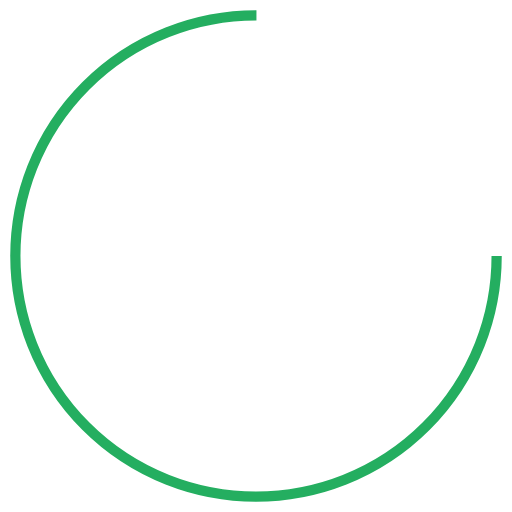
t = 0.00 s
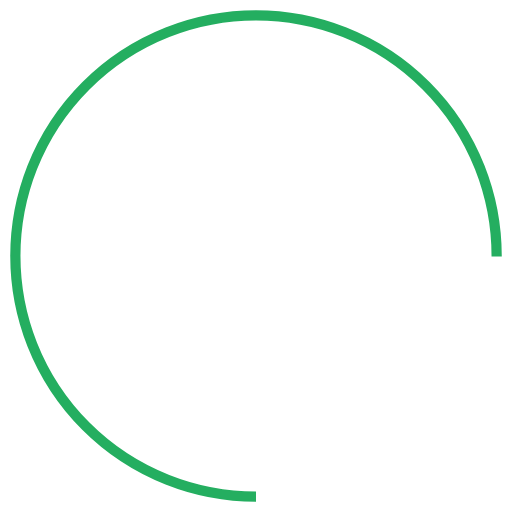
t = 0.25 s
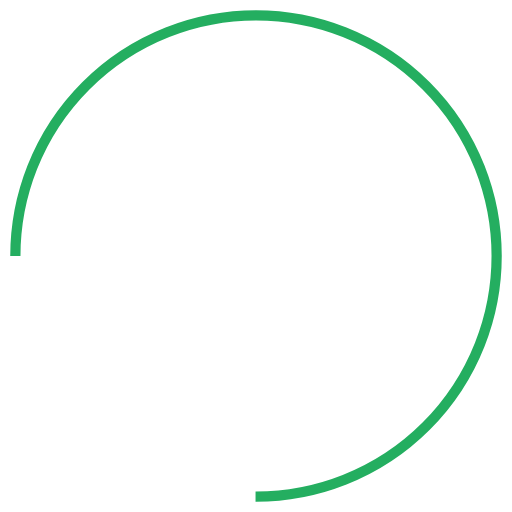
t = 0.50 s
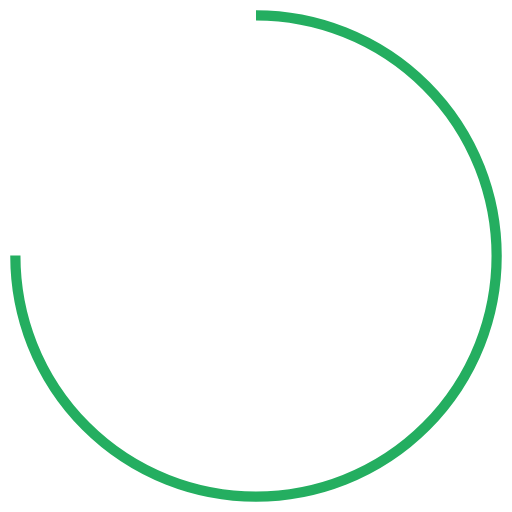
t = 0.75 s

The animated SVG that drew these frames (rendered in a browser with its animation timeline set to each time). Animation: 1 SMIL element (animateTransform=1); one cycle of 1.00 s, repeats indefinitely.

<svg xmlns="http://www.w3.org/2000/svg"
  xmlns:xlink="http://www.w3.org/1999/xlink" width="90px" height="90px" viewBox="0 0 100 100" preserveAspectRatio="xMidYMid">
  <circle cx="50" cy="50" fill="none" stroke="#24ae60" stroke-width="2" r="47" stroke-dasharray="221.48228207808043 75.82742735936014">
    <animateTransform attributeName="transform" type="rotate" repeatCount="indefinite" dur="1s" values="0 50 50;360 50 50" keyTimes="0;1"></animateTransform>
  </circle>
</svg>
